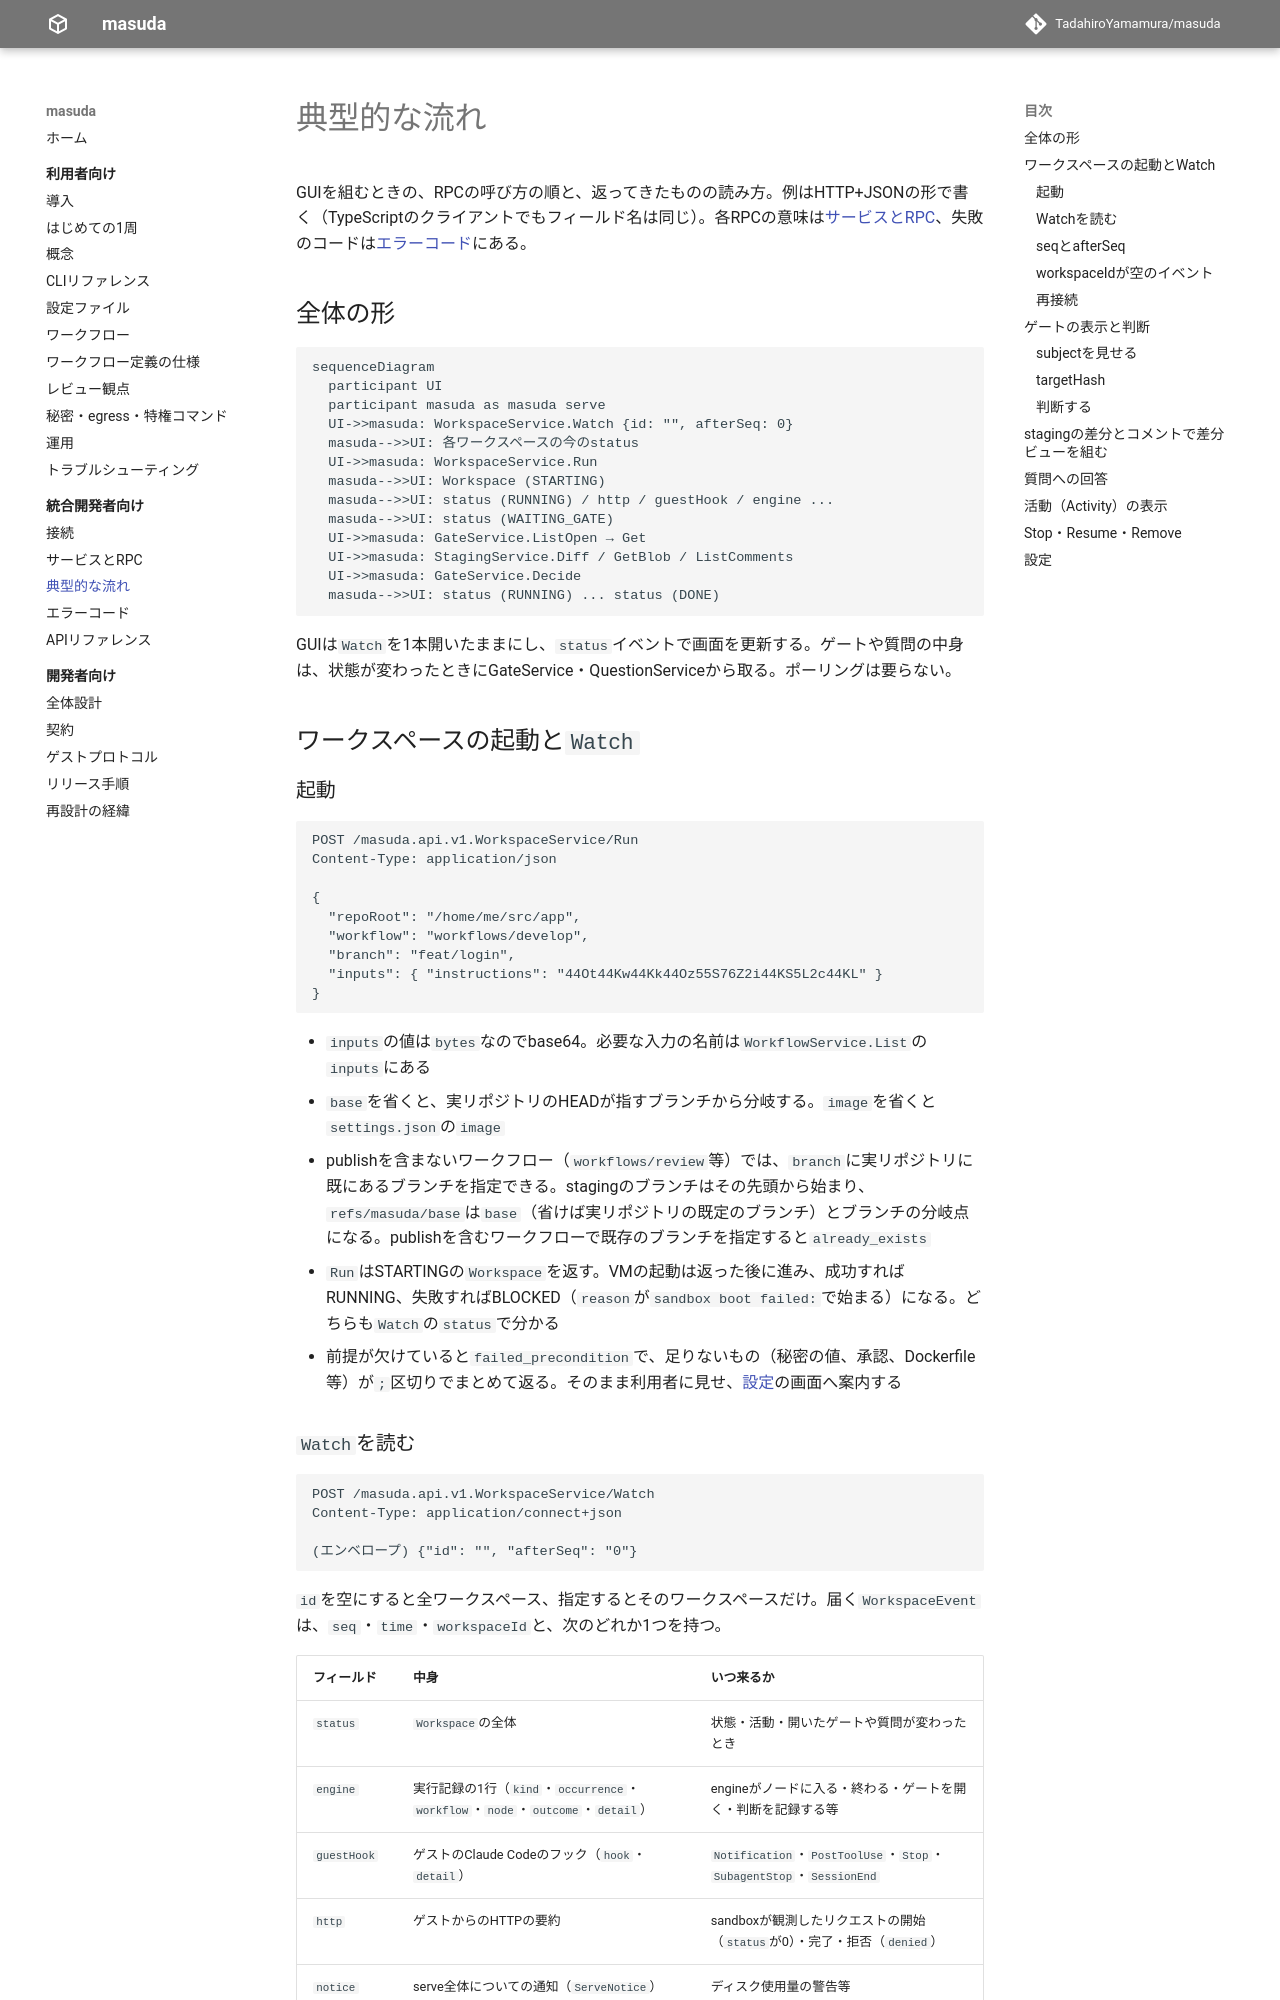

repository: TadahiroYamamura/masuda · page: 0.1/api/flows/index.html · generator: mkdocs

# 典型的な流れ

GUIを組むときの、RPCの呼び方の順と、返ってきたものの読み方。例はHTTP+JSONの形で書く（TypeScriptのクライアントでもフィールド名は同じ）。各RPCの意味は[サービスとRPC](services.md)、失敗のコードは[エラーコード](errors.md)にある。

## 全体の形

```mermaid
sequenceDiagram
  participant UI
  participant masuda as masuda serve
  UI->>masuda: WorkspaceService.Watch {id: "", afterSeq: 0}
  masuda-->>UI: 各ワークスペースの今のstatus
  UI->>masuda: WorkspaceService.Run
  masuda-->>UI: Workspace (STARTING)
  masuda-->>UI: status (RUNNING) / http / guestHook / engine ...
  masuda-->>UI: status (WAITING_GATE)
  UI->>masuda: GateService.ListOpen → Get
  UI->>masuda: StagingService.Diff / GetBlob / ListComments
  UI->>masuda: GateService.Decide
  masuda-->>UI: status (RUNNING) ... status (DONE)
```

GUIは`Watch`を1本開いたままにし、`status`イベントで画面を更新する。ゲートや質問の中身は、状態が変わったときにGateService・QuestionServiceから取る。ポーリングは要らない。

## ワークスペースの起動と`Watch` {#watch}

### 起動

```http
POST /masuda.api.v1.WorkspaceService/Run
Content-Type: application/json

{
  "repoRoot": "/home/me/src/app",
  "workflow": "workflows/develop",
  "branch": "feat/login",
  "inputs": { "instructions": "44Ot44Kw44Kk44Oz55S76Z2i44KS5L2c44KL" }
}
```

- `inputs`の値は`bytes`なのでbase64。必要な入力の名前は`WorkflowService.List`の`inputs`にある
- `base`を省くと、実リポジトリのHEADが指すブランチから分岐する。`image`を省くと`settings.json`の`image`
- publishを含まないワークフロー（`workflows/review`等）では、`branch`に実リポジトリに既にあるブランチを指定できる。stagingのブランチはその先頭から始まり、`refs/masuda/base`は`base`（省けば実リポジトリの既定のブランチ）とブランチの分岐点になる。publishを含むワークフローで既存のブランチを指定すると`already_exists`
- `Run`はSTARTINGの`Workspace`を返す。VMの起動は返った後に進み、成功すればRUNNING、失敗すればSUSPENDED（`reason`が`sandbox boot failed: `で始まる。原因を直せば`Resume`できる）になる。どちらも`Watch`の`status`で分かる
- 前提が欠けていると`failed_precondition`で、足りないもの（秘密の値、承認、ワークフローが届く`privileged`ノードの宣言と承認、Dockerfile等）が`; `区切りでまとめて返る。そのまま利用者に見せ、[設定](#config)の画面へ案内する

### `Watch`を読む

```http
POST /masuda.api.v1.WorkspaceService/Watch
Content-Type: application/connect+json

(エンベロープ) {"id": "", "afterSeq": "0"}
```

`id`を空にすると全ワークスペース、指定するとそのワークスペースだけ。届く`WorkspaceEvent`は、`seq`・`time`・`workspaceId`と、次のどれか1つを持つ。

| フィールド | 中身 | いつ来るか |
|---|---|---|
| `status` | `Workspace`の全体 | 状態・活動・開いたゲートや質問が変わったとき |
| `engine` | 実行記録の1行（`kind`・`occurrence`・`workflow`・`node`・`outcome`・`detail`） | engineがノードに入る・終わる・ゲートを開く・判断を記録する等 |
| `guestHook` | ゲストのClaude Codeのフック（`hook`・`detail`） | `Notification`・`PostToolUse`・`Stop`・`SubagentStop`・`SessionEnd` |
| `http` | ゲストからのHTTPの要約 | sandboxが観測したリクエストの開始（`status`が0）・完了・拒否（`denied`） |
| `notice` | serve全体についての通知（`ServeNotice`） | ディスク使用量の警告等 |

`engine.kind`の主なもの: `start`・`enter`・`finish`・`gate-open`・`decision`・`question-open`・`answer`・`concern`・`triage`・`policy`・`snapshot`・`invalid`（出力の検証に落ちた）・`blocked`・`end`。知らない`kind`はそのまま表示すればよい。
